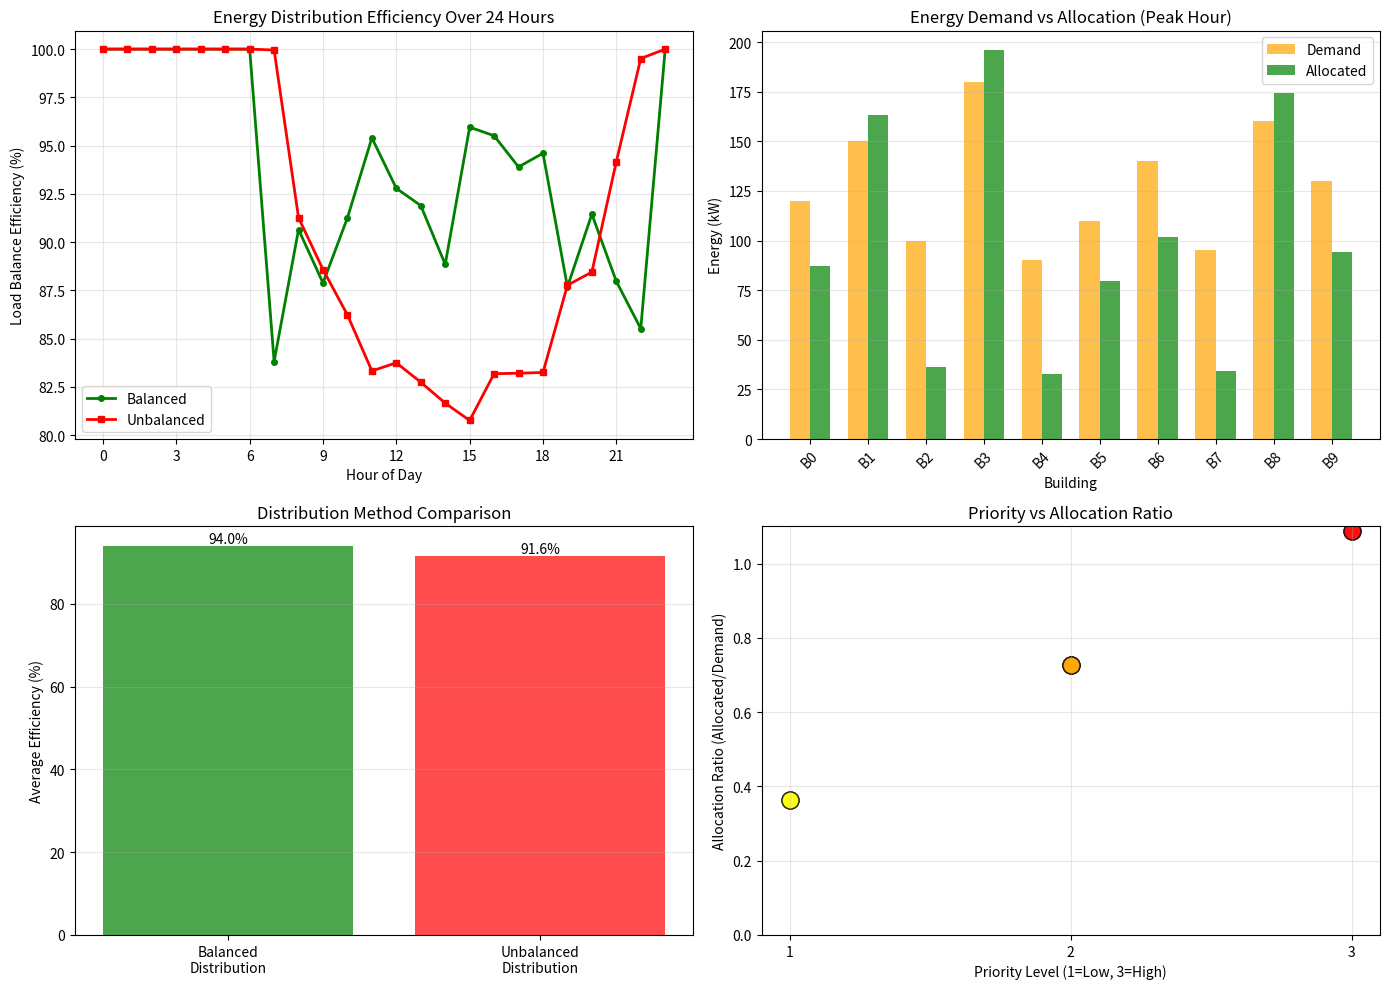

Source code (Python):
"""
Energy Distribution Agent
Balances energy supply among buildings using rule-based logic
"""
import matplotlib.pyplot as plt
import numpy as np

class EnergyDistributionAgent:
    def __init__(self, total_capacity):
        self.total_capacity = total_capacity
        self.buildings = []

    def add_building(self, building_id, demand, priority=1):
        """Add a building with energy demand"""
        self.buildings.append({
            'id': building_id,
            'demand': demand,
            'priority': priority,
            'allocated': 0
        })

    def distribute_energy_balanced(self):
        """Distribute energy using balanced allocation"""
        total_demand = sum(b['demand'] for b in self.buildings)

        if total_demand <= self.total_capacity:
            # Sufficient energy for all
            for building in self.buildings:
                building['allocated'] = building['demand']
        else:
            # Proportional allocation based on priority
            total_priority_demand = sum(b['demand'] * b['priority'] for b in self.buildings)

            for building in self.buildings:
                weighted_demand = building['demand'] * building['priority']
                building['allocated'] = (weighted_demand / total_priority_demand) * self.total_capacity

        return self.buildings

    def distribute_energy_unbalanced(self):
        """Distribute energy using simple first-come-first-serve"""
        remaining_capacity = self.total_capacity

        for building in self.buildings:
            if remaining_capacity >= building['demand']:
                building['allocated'] = building['demand']
                remaining_capacity -= building['demand']
            else:
                building['allocated'] = remaining_capacity
                remaining_capacity = 0

        return self.buildings

    def calculate_balance_efficiency(self):
        """Calculate how balanced the distribution is"""
        if not self.buildings:
            return 0

        allocations = [b['allocated'] / max(b['demand'], 1) for b in self.buildings]
        mean_allocation = np.mean(allocations)
        variance = np.var(allocations)

        # Efficiency is higher when variance is lower
        efficiency = 1 / (1 + variance) * 100
        return efficiency

def simulate_energy_distribution(time_steps=24):
    """Simulate energy distribution over 24 hours"""
    np.random.seed(42)

    balanced_efficiencies = []
    unbalanced_efficiencies = []

    for hour in range(time_steps):
        # Total capacity varies by time of day
        base_capacity = 1000
        capacity = base_capacity + 200 * np.sin(hour * np.pi / 12)

        # Create agent
        agent_balanced = EnergyDistributionAgent(capacity)
        agent_unbalanced = EnergyDistributionAgent(capacity)

        # Add buildings with varying demands
        num_buildings = 10
        for i in range(num_buildings):
            # Demand varies by time and building type
            base_demand = np.random.uniform(80, 150)
            time_factor = 1 + 0.3 * np.sin((hour - 6) * np.pi / 12)
            demand = base_demand * time_factor
            priority = np.random.choice([1, 2, 3])  # 3 is highest priority

            agent_balanced.add_building(i, demand, priority)
            agent_unbalanced.add_building(i, demand, priority)

        # Distribute energy
        agent_balanced.distribute_energy_balanced()
        agent_unbalanced.distribute_energy_unbalanced()

        # Calculate efficiency
        balanced_eff = agent_balanced.calculate_balance_efficiency()
        unbalanced_eff = agent_unbalanced.calculate_balance_efficiency()

        balanced_efficiencies.append(balanced_eff)
        unbalanced_efficiencies.append(unbalanced_eff)

    return balanced_efficiencies, unbalanced_efficiencies

def main():
    print("=" * 50)
    print("Energy Distribution Agent")
    print("=" * 50)

    # Single snapshot example
    print("\nSnapshot at peak hour (6 PM):")
    capacity = 1000
    agent = EnergyDistributionAgent(capacity)

    # Add buildings
    building_demands = [120, 150, 100, 180, 90, 110, 140, 95, 160, 130]
    priorities = [2, 3, 1, 3, 1, 2, 2, 1, 3, 2]

    for i, (demand, priority) in enumerate(zip(building_demands, priorities)):
        agent.add_building(i, demand, priority)

    print(f"Total capacity: {capacity} kW")
    print(f"Total demand: {sum(building_demands)} kW")

    # Balanced distribution
    agent.distribute_energy_balanced()
    balanced_eff = agent.calculate_balance_efficiency()

    print(f"\nBalanced distribution efficiency: {balanced_eff:.2f}%")

    # Simulate over 24 hours
    print("\nSimulating 24-hour energy distribution...")
    balanced_effs, unbalanced_effs = simulate_energy_distribution()

    avg_balanced = np.mean(balanced_effs)
    avg_unbalanced = np.mean(unbalanced_effs)

    print(f"Average balanced efficiency: {avg_balanced:.2f}%")
    print(f"Average unbalanced efficiency: {avg_unbalanced:.2f}%")
    print(f"Improvement: {avg_balanced - avg_unbalanced:.2f}%")

    # Plotting
    fig, axes = plt.subplots(2, 2, figsize=(14, 10))

    # Plot 1: Efficiency over time
    ax1 = axes[0, 0]
    hours = list(range(24))
    ax1.plot(hours, balanced_effs, label='Balanced', color='green',
            linewidth=2, marker='o', markersize=4)
    ax1.plot(hours, unbalanced_effs, label='Unbalanced', color='red',
            linewidth=2, marker='s', markersize=4)
    ax1.set_xlabel('Hour of Day')
    ax1.set_ylabel('Load Balance Efficiency (%)')
    ax1.set_title('Energy Distribution Efficiency Over 24 Hours')
    ax1.legend()
    ax1.grid(True, alpha=0.3)
    ax1.set_xticks(range(0, 24, 3))

    # Plot 2: Building allocation (snapshot)
    ax2 = axes[0, 1]
    building_ids = [f'B{i}' for i in range(len(agent.buildings))]
    demands = [b['demand'] for b in agent.buildings]
    allocated = [b['allocated'] for b in agent.buildings]

    x = np.arange(len(building_ids))
    width = 0.35

    ax2.bar(x - width/2, demands, width, label='Demand', color='orange', alpha=0.7)
    ax2.bar(x + width/2, allocated, width, label='Allocated', color='green', alpha=0.7)
    ax2.set_xlabel('Building')
    ax2.set_ylabel('Energy (kW)')
    ax2.set_title('Energy Demand vs Allocation (Peak Hour)')
    ax2.set_xticks(x)
    ax2.set_xticklabels(building_ids, rotation=45)
    ax2.legend()
    ax2.grid(True, alpha=0.3, axis='y')

    # Plot 3: Average efficiency comparison
    ax3 = axes[1, 0]
    methods = ['Balanced\nDistribution', 'Unbalanced\nDistribution']
    efficiencies = [avg_balanced, avg_unbalanced]
    colors = ['green', 'red']

    bars = ax3.bar(methods, efficiencies, color=colors, alpha=0.7)
    ax3.set_ylabel('Average Efficiency (%)')
    ax3.set_title('Distribution Method Comparison')
    ax3.grid(True, alpha=0.3, axis='y')

    for bar, eff in zip(bars, efficiencies):
        height = bar.get_height()
        ax3.text(bar.get_x() + bar.get_width()/2., height,
                f'{eff:.1f}%', ha='center', va='bottom')

    # Plot 4: Priority-based allocation
    ax4 = axes[1, 1]
    priority_levels = [1, 2, 3]
    priority_colors = ['yellow', 'orange', 'red']

    for i, building in enumerate(agent.buildings):
        priority = building['priority']
        allocation_ratio = building['allocated'] / building['demand'] if building['demand'] > 0 else 0
        ax4.scatter(priority, allocation_ratio,
                   c=priority_colors[priority-1], s=150, alpha=0.6, edgecolors='black')

    ax4.set_xlabel('Priority Level (1=Low, 3=High)')
    ax4.set_ylabel('Allocation Ratio (Allocated/Demand)')
    ax4.set_title('Priority vs Allocation Ratio')
    ax4.set_xticks(priority_levels)
    ax4.grid(True, alpha=0.3)
    ax4.set_ylim([0, 1.1])

    plt.tight_layout()
    plt.savefig('energy_distribution.png', dpi=150, bbox_inches='tight')
    print("\nGraph saved as 'energy_distribution.png'")
    plt.show()

if __name__ == "__main__":
    main()

